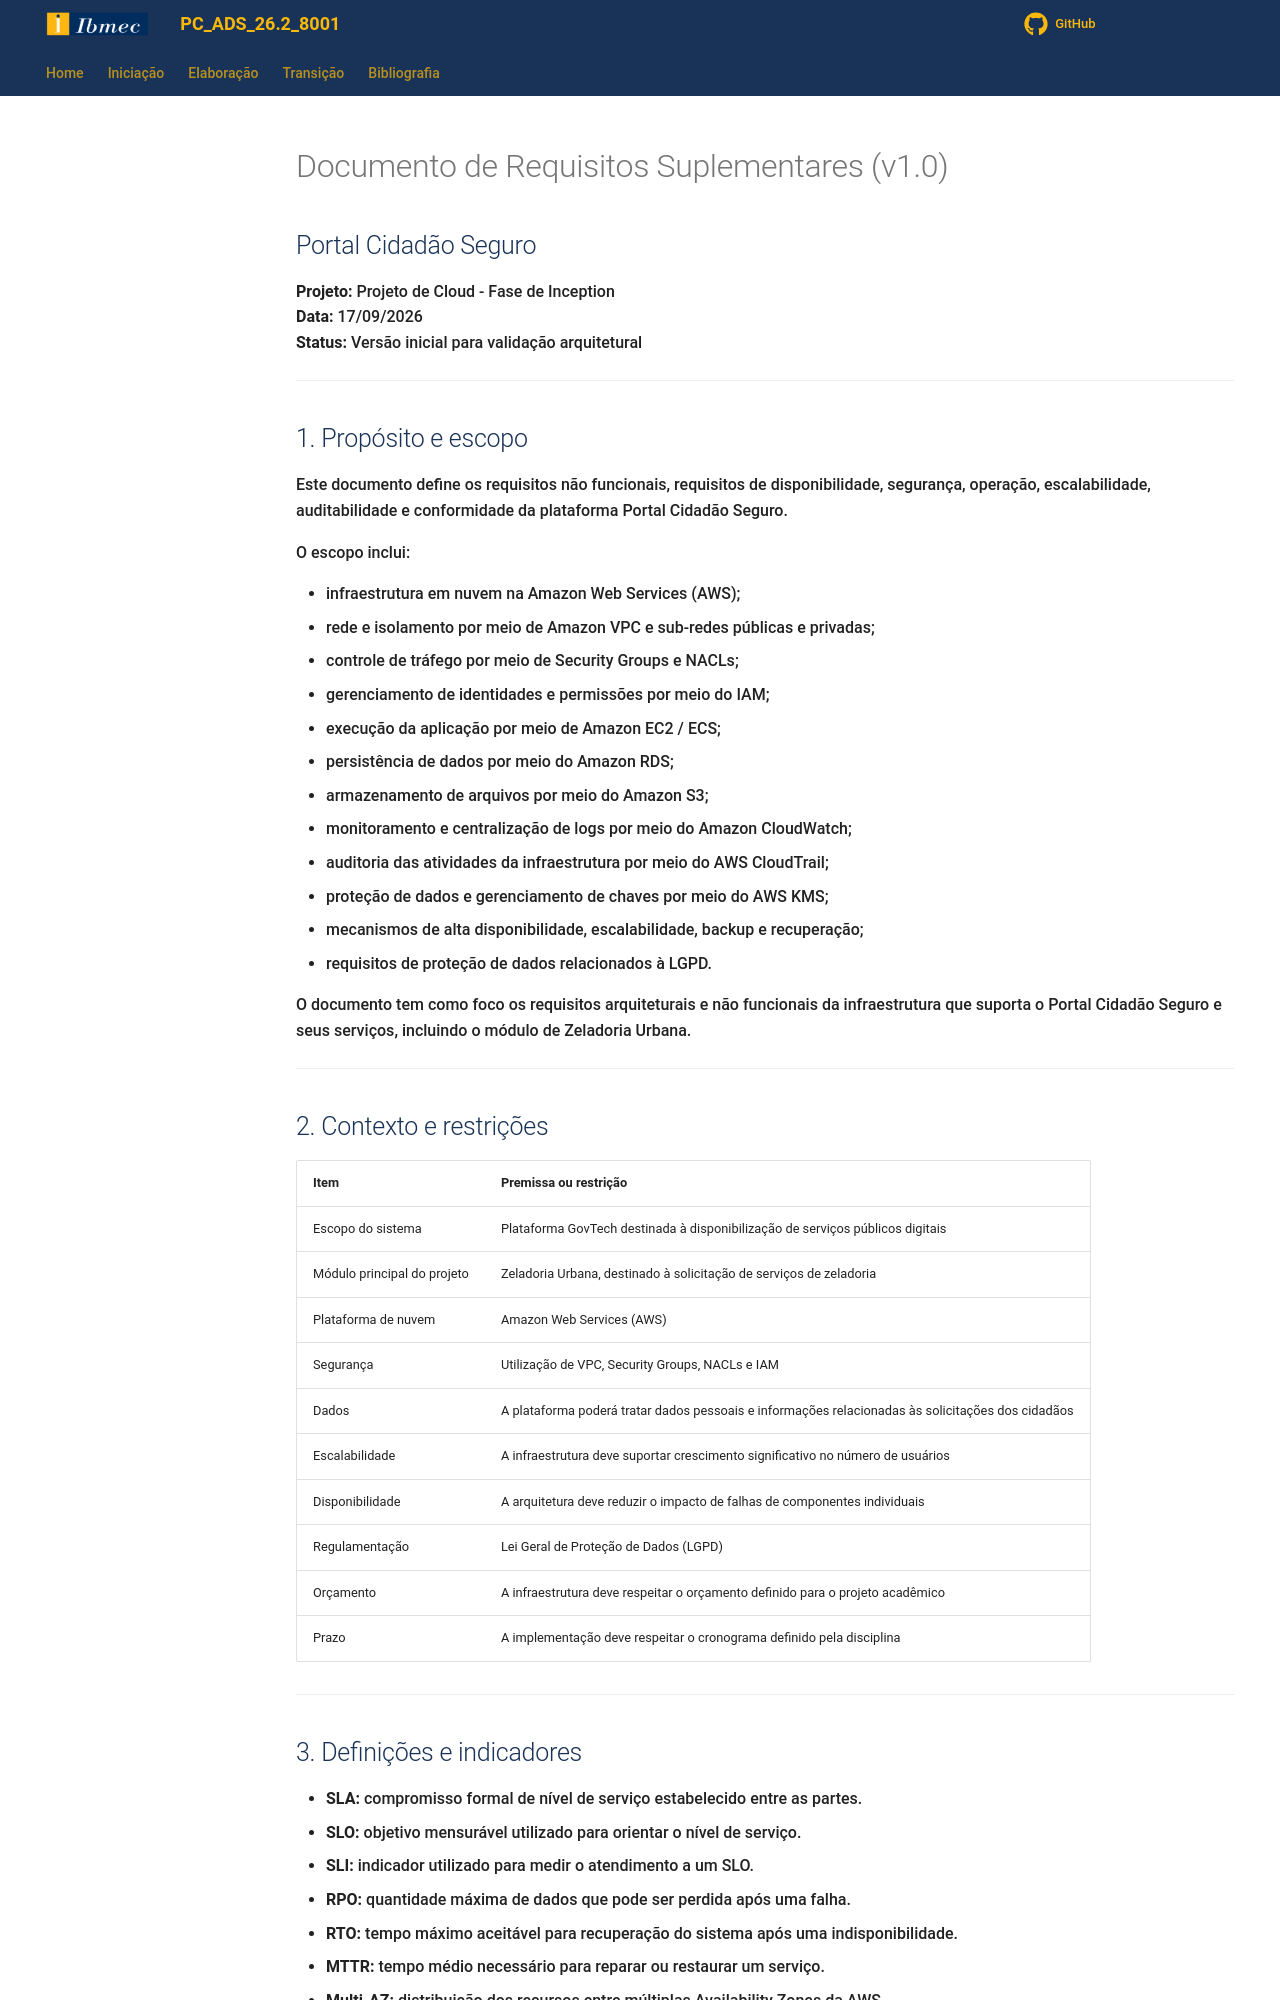

repository: Projetos-de-Extensao/PC_ADS_26.2_8001_I · page: Iniciacao/req_suplementares/index.html · generator: mkdocs

# Documento de Requisitos Suplementares (v1.0)

## Portal Cidadão Seguro

**Projeto:** Projeto de Cloud - Fase de Inception  
**Data:** 17/09/2026  
**Status:** Versão inicial para validação arquitetural

---

## 1. Propósito e escopo

Este documento define os requisitos não funcionais, requisitos de disponibilidade, segurança, operação, escalabilidade, auditabilidade e conformidade da plataforma Portal Cidadão Seguro.

O escopo inclui:

- infraestrutura em nuvem na Amazon Web Services (AWS);
- rede e isolamento por meio de Amazon VPC e sub-redes públicas e privadas;
- controle de tráfego por meio de Security Groups e NACLs;
- gerenciamento de identidades e permissões por meio do IAM;
- execução da aplicação por meio de Amazon EC2 / ECS;
- persistência de dados por meio do Amazon RDS;
- armazenamento de arquivos por meio do Amazon S3;
- monitoramento e centralização de logs por meio do Amazon CloudWatch;
- auditoria das atividades da infraestrutura por meio do AWS CloudTrail;
- proteção de dados e gerenciamento de chaves por meio do AWS KMS;
- mecanismos de alta disponibilidade, escalabilidade, backup e recuperação;
- requisitos de proteção de dados relacionados à LGPD.

O documento tem como foco os requisitos arquiteturais e não funcionais da infraestrutura que suporta o Portal Cidadão Seguro e seus serviços, incluindo o módulo de Zeladoria Urbana.

---

## 2. Contexto e restrições

| Item | Premissa ou restrição |
|---|---|
| Escopo do sistema | Plataforma GovTech destinada à disponibilização de serviços públicos digitais |
| Módulo principal do projeto | Zeladoria Urbana, destinado à solicitação de serviços de zeladoria |
| Plataforma de nuvem | Amazon Web Services (AWS) |
| Segurança | Utilização de VPC, Security Groups, NACLs e IAM |
| Dados | A plataforma poderá tratar dados pessoais e informações relacionadas às solicitações dos cidadãos |
| Escalabilidade | A infraestrutura deve suportar crescimento significativo no número de usuários |
| Disponibilidade | A arquitetura deve reduzir o impacto de falhas de componentes individuais |
| Regulamentação | Lei Geral de Proteção de Dados (LGPD) |
| Orçamento | A infraestrutura deve respeitar o orçamento definido para o projeto acadêmico |
| Prazo | A implementação deve respeitar o cronograma definido pela disciplina |

---

## 3. Definições e indicadores

- **SLA:** compromisso formal de nível de serviço estabelecido entre as partes.
- **SLO:** objetivo mensurável utilizado para orientar o nível de serviço.
- **SLI:** indicador utilizado para medir o atendimento a um SLO.
- **RPO:** quantidade máxima de dados que pode ser perdida após uma falha.
- **RTO:** tempo máximo aceitável para recuperação do sistema após uma indisponibilidade.
- **MTTR:** tempo médio necessário para reparar ou restaurar um serviço.
- **Multi-AZ:** distribuição dos recursos entre múltiplas Availability Zones da AWS.
- **IAM:** serviço utilizado para gerenciamento de identidades, funções e permissões.
- **LGPD:** legislação brasileira relacionada ao tratamento e proteção de dados pessoais.

---
